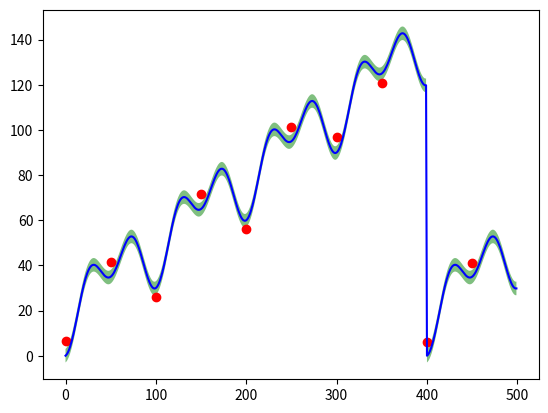

Source code (Python):
import numpy as np
import math
import matplotlib.pyplot as plt


# generate sinus and cosine combined function within a time interval, adding noises with choice
def normal_dataset_generator(time_range, with_noise):
    x = np.array(np.arange(0, time_range))
    noise = np.random.uniform(-0.2, 0.2, time_range)
    y = 10*(np.sin(np.pi * (x-25) / 50) + np.cos(np.pi * (x-25) / 25))+20
    if with_noise:
        y = y + noise
    return x,y


def dataset_with_trend(time_range, with_noise):
    x = np.array(np.arange(0, time_range))
    y = 10*(np.sin(np.pi * (x-25) / 50) + np.cos(np.pi * (x-25) / 25))+20
    noise = np.random.uniform(-0.2, 0.2, time_range)
    if with_noise:
        y = y + noise

    for i in range(0, time_range):
        y[i] += 0.1*i
    return x, y


def dataset_with_trend_and_season(time_range, with_noise, period):
    x = np.array(np.arange(0, time_range))
    y = 10*(np.sin(np.pi * (x-25) / 50) + np.cos(np.pi * (x-25) / 25))+20
    noise = np.random.uniform(-0.2, 0.2, time_range)
    if with_noise:
        y = y + noise

    for i in range(0, time_range):
        y[i] += 0.3 * (i-math.floor(i/period)*period)

    return x, y


def dataset_add_anomaly(x, y, anomaly_interval):
    x_a = np.array(np.arange(0., len(x), anomaly_interval))

    anomalies = []
    y_with_a = np.copy(y)

    for i in range(len(x_a)):
        p = np.random.random()
        if p > 0.5:
            anomaly = y[int(x_a[i])] + (1.3 + p) * std
        else:
            anomaly = y[int(x_a[i])] - (1.3 + p) * std
        anomalies.append(anomaly)

        y_with_a[int(x_a[i])] = anomaly

    return x_a, anomalies, y_with_a


# visualizing dataset with a certain predefining confidence interval
def visualize_ci(x, y, std):
    plt.fill_between(x, y1=y + std, y2=y-std, facecolor="green", alpha=0.5)
    plt.plot(x, y, color="b")
    plt.show()


def visualize_ci_anomaly(x, y, std, x_a, anomalies):
    plt.fill_between(x, y1=y + std, y2=y - std, facecolor="green", alpha=0.5)
    plt.plot(y, color="b")
    plt.scatter(x_a, anomalies, c='r')
    plt.show()


if __name__ == "__main__":
    time_range = 500
    std=3
    with_noise = False
    anomaly_interval = 50
    period = 400
    #x, y = normal_dataset_generator(time_range, with_noise)

    x, y = dataset_with_trend_and_season(time_range, with_noise, period)
    x_a, anomalies, y_with_a = dataset_add_anomaly(x, y, anomaly_interval)
    visualize_ci_anomaly(x, y, std, x_a, anomalies)
   # x, y, x_a, anomalies, y_with_a = dataset_with_anomaly_generator(time_range, with_noise, std)
    #visualize_ci_anomaly(x, y, std, x_a, anomalies)